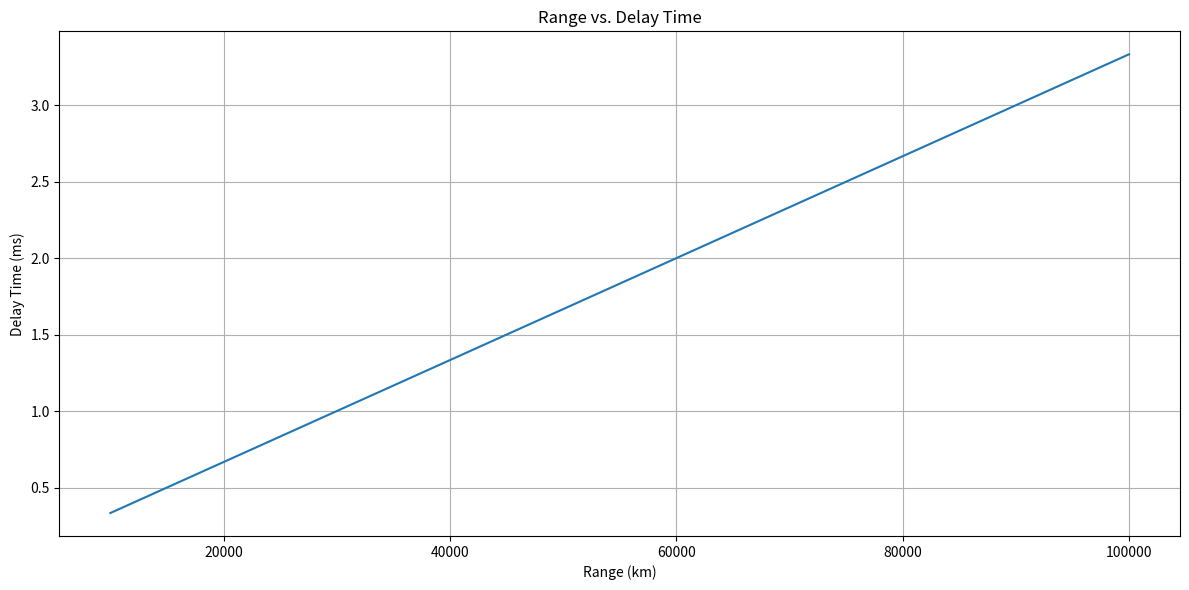
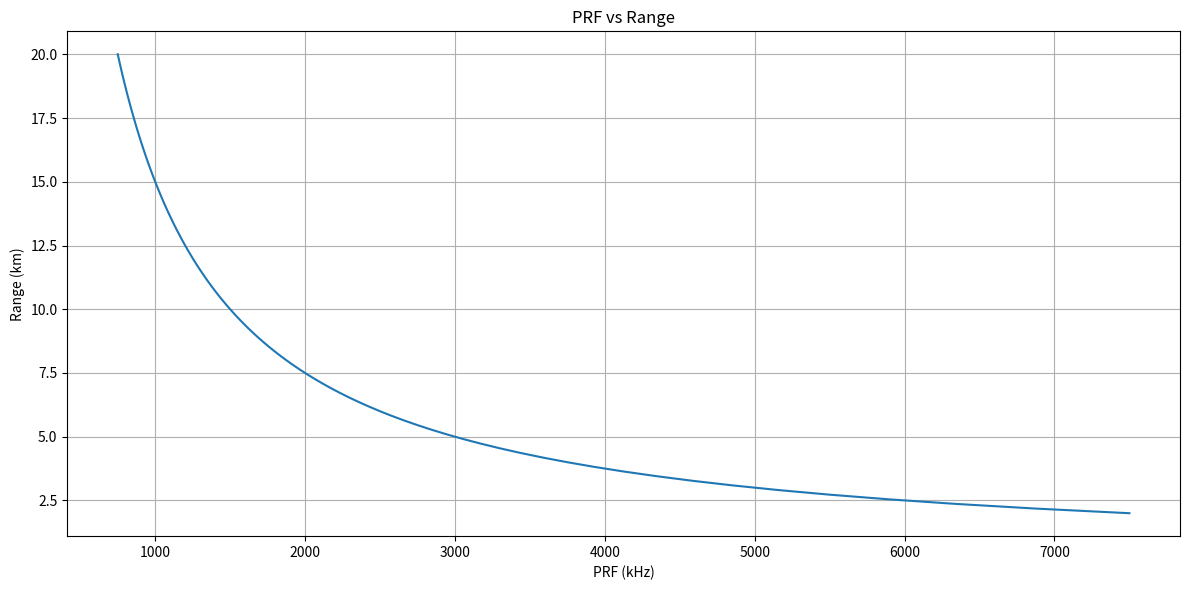
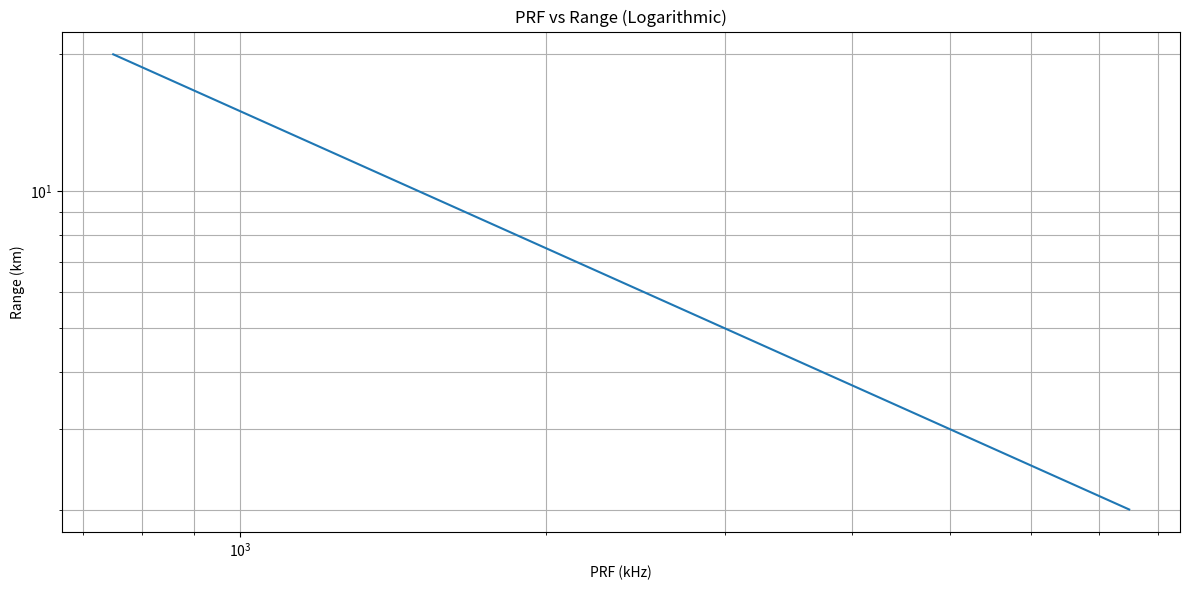
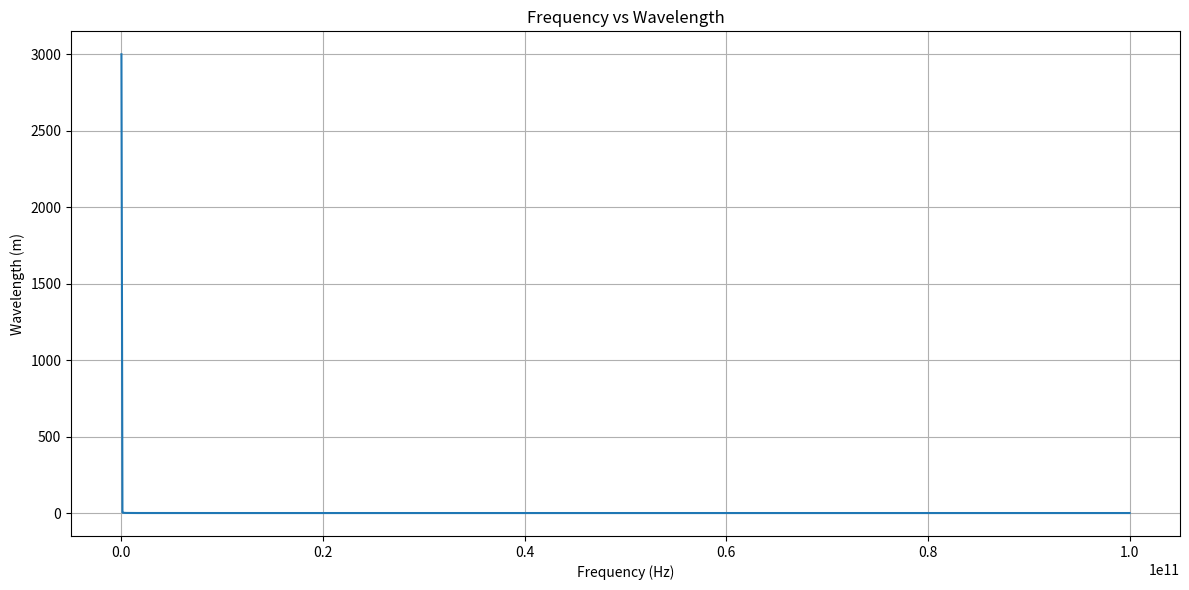
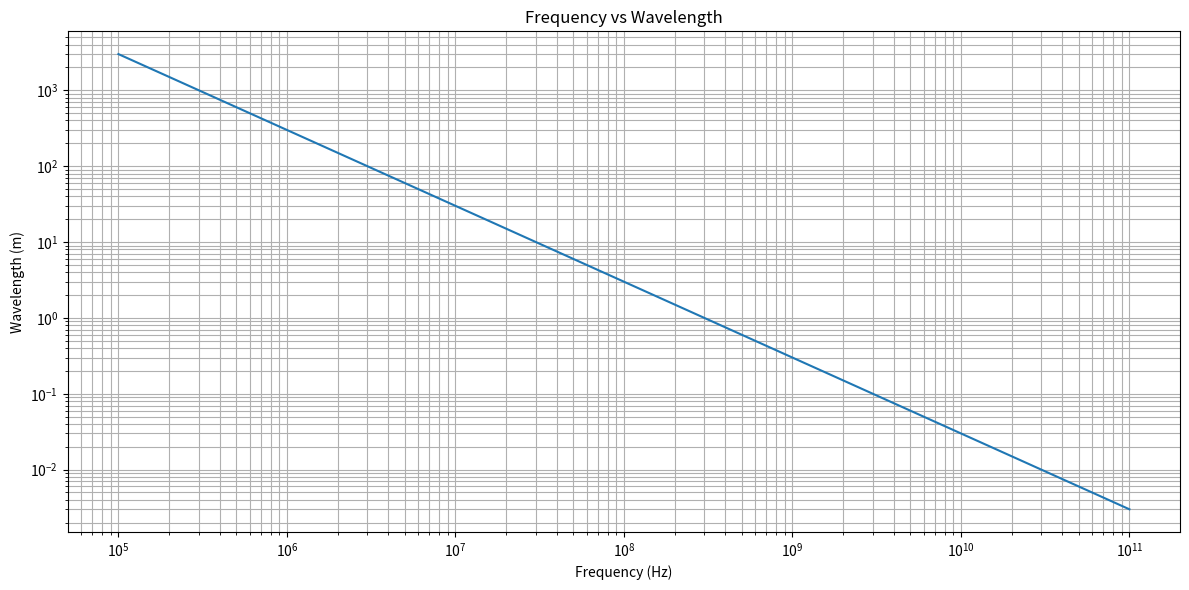

The matplotlib source for these figures, in order:
# -*- coding: utf-8 -*-
"""
Created on Thu Aug 27 12:01:27 2026

@author: brend
"""
import numpy as np
import matplotlib.pyplot as plt

c0 = 300e6

def main():
    p1()
    p2()
    p6()
    pass

def p1():
    r = np.linspace(10e3,100e3,100)     # km
    delta_t = r / c0
    delta_t = delta_t * 10e3        # ms
    
    # plot
    plt.figure(figsize=(12,6))
    plt.plot(r, delta_t)
    plt.title("Range vs. Delay Time")
    plt.xlabel("Range (km)")
    plt.ylabel("Delay Time (ms)")
    plt.grid(True)
    plt.tight_layout()
    plt.show()
    
def p2():
    f = np.linspace(200, 2e3, 100)  # Hz
    r = c0 / (2*f)                  # meters
    r *= 10e-3      # km
    f *= 10e-3       # kHz
    
    # plot
    plt.figure(figsize=(12,6))
    plt.plot(r, f)
    plt.title("PRF vs Range")
    plt.ylabel("Range (km)")
    plt.xlabel("PRF (kHz)")
    plt.grid(True)
    plt.tight_layout()
    plt.show()
    
    # plot
    plt.figure(figsize=(12,6))
    plt.loglog(r, f)
    plt.title("PRF vs Range (Logarithmic)")
    plt.ylabel("Range (km)")
    plt.xlabel("PRF (kHz)")
    plt.grid(True, which="both")
    plt.tight_layout()
    plt.show()
    
def p6():
    f_lin = np.linspace(100e3, 100e9, 1000)
    f = np.logspace(5, 11, 1000)
    c = 300e6
    lam = c / f
    lam_lin = c / f_lin
    
    plt.figure(figsize=(12,6))
    plt.plot(f_lin,lam_lin)
    plt.title("Frequency vs Wavelength")
    plt.xlabel("Frequency (Hz)")
    plt.ylabel("Wavelength (m)")
    plt.grid(True)
    plt.tight_layout()
    plt.show()
    
    plt.figure(figsize=(12,6))
    plt.loglog(f,lam)
    plt.title("Frequency vs Wavelength")
    plt.xlabel("Frequency (Hz)")
    plt.ylabel("Wavelength (m)")
    plt.grid(True, which="both")
    plt.tight_layout()
    plt.show()
    

if __name__ == "__main__":
    main()
